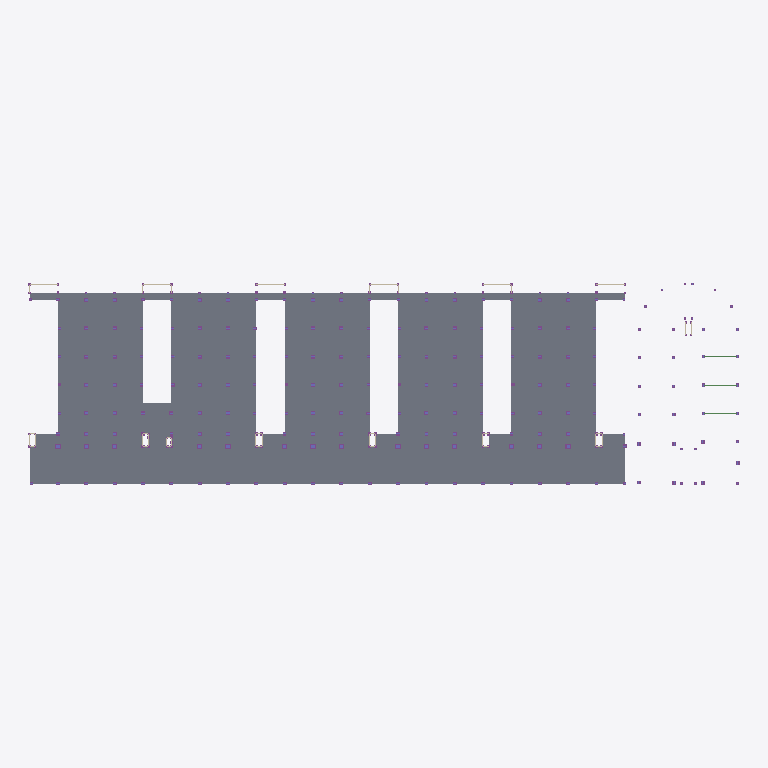
Plan cut of the same IFC building model at storey (level 0.00 m, cut at 1.40 m), seen from above with north up, elements coloured by IFC class (only those large enough to see are counted): 141 slabs (grey), 3 beams (green). Cut surfaces are drawn darker.
Extent 301.1 m × 85.9 m × 52.1 m (x, y, z). Storeys (8): unnamed at 0.00 m; unnamed at 0.00 m; unnamed at 7.00 m; unnamed at 7.00 m; unnamed at 14.00 m; unnamed at 14.00 m; unnamed at 21.00 m; unnamed at 21.00 m. Elements (2774): 1164 IfcBeam, 606 IfcColumn, 564 IfcSlab, 260 IfcFooting, 180 IfcWall.

HEADER;
FILE_DESCRIPTION(('ViewDefinition [CoordinationView]'),'2;1');
FILE_NAME('','2025-04-07T05:58:58',(''),(''),'IfcOpenShell-0.7.11-03935a91d','IfcOpenShell-0.7.11-03935a91d','');
FILE_SCHEMA(('IFC4'));
ENDSEC;
DATA;
#20=IFCPROJECT('0r3T8_8ZP6Gw1X$daQk8mN',#5,'newProject',$,$,$,$,(#11),#19);
#20666=IFCBUILDING('fc0f6f3c7fea4695b71ef6a1c2f15d04',#5,$,$,'buildingSection',#183242,#20683,$,$,$,$,$);
#30119=IFCBUILDING('012c918893de4e8e8ea2e133ecab9ef3',#5,$,$,'buildingSection',#183236,#30138,$,$,$,$,$);
#135138=IFCBUILDING('cad74a034a57452dbb159c64a434a9af',#5,$,$,'building',$,#135155,$,.ELEMENT.,$,$,$);
#18849=IFCBUILDINGSTOREY('d87ad67fbbc2403a95c6a1b66b0e6a72',#5,$,$,'storey',#183266,#18866,$,$,$);
#18867=IFCBUILDINGSTOREY('1ae06e5540be471e826bcaa938757fcf',#5,$,$,'storey',#183254,#18884,$,$,$);
#18885=IFCBUILDINGSTOREY('9fb4c37b8a954b1899e76185020d0aa7',#5,$,$,'storey',#183248,#18902,$,$,$);
#26059=IFCBUILDINGSTOREY('6dbd3e31521d4783b2e967152b87f3c9',#5,$,$,'storey',#183260,#26076,$,$,$);
#182049=IFCBUILDINGSTOREY('fbad90a2383c4906b742f8702d3a1ab6',#5,$,$,'storey',#183290,#182066,$,$,$);
#182067=IFCBUILDINGSTOREY('0ecbf950c19b44d3a43cf434b36211bd',#5,$,$,'storey',#183272,#182084,$,$,$);
#182085=IFCBUILDINGSTOREY('0a0b835c519945ab8b58d5787431e673',#5,$,$,'storey',#183284,#182102,$,$,$);
#182103=IFCBUILDINGSTOREY('940fba027cca4744bb34e68eb3d6eb1f',#5,$,$,'storey',#183278,#182120,$,$,$);
#15532=IFCSLAB('68b6ade697784eb6b4c4a1e164c7e0c6',#5,'tower_Storey 01_slab-122',$,'slab',#192230,#15577,$,.FLOOR.);
#17835=IFCSLAB('d42604057a3b4070b35b16bc2e8d99c9',#5,'tower_Storey 01_slab-22',$,'slab',#192284,#17880,$,.FLOOR.);
#15252=IFCSLAB('688bce5b459547fab11a6cca4878891d',#5,'tower_Storey 01_slab-36',$,'slab',#191744,#15301,$,.FLOOR.);
#14604=IFCSLAB('0aaa074015eb4ba682160b8b33cba10d',#5,'tower_Storey 01_slab-58',$,'slab',#191672,#14649,$,.FLOOR.);
#15348=IFCSLAB('8056447f77a44bc1908f4105582041ea',#5,'tower_Storey 01_slab-29',$,'slab',#192326,#15393,$,.FLOOR.);
#17375=IFCSLAB('d1a2d39beb2c4faab7b3e203c2a60372',#5,'tower_Storey 01_slab-137',$,'slab',#192266,#17420,$,.FLOOR.);
#14095=IFCSLAB('dac37ae83bec4195af59144ab159ae12',#5,'tower_Storey 01_slab-39',$,'slab',#191960,#14141,$,.FLOOR.);
#18389=IFCSLAB('66e02b6a91544d469e9f1fe14532e803',#5,'tower_Storey 01_slab-82',$,'slab',#192206,#18434,$,.FLOOR.);
#16409=IFCSLAB('e1cba293a5404e0ab51353edf11bab7a',#5,'tower_Storey 01_slab-118',$,'slab',#192146,#16454,$,.FLOOR.);
#12897=IFCSLAB('cb3d77fdf0c94a49b622cb3d1585f9fa',#5,'tower_Storey 01_slab-20',$,'slab',#192182,#12942,$,.FLOOR.);
#12575=IFCSLAB('3637a3edb7aa43c99adcdfada30c0e63',#5,'tower_Storey 01_slab-43',$,'slab',#191738,#12620,$,.FLOOR.);
#15486=IFCSLAB('983827d9d98a46b99814c629b3191cde',#5,'tower_Storey 01_slab-64',$,'slab',#191972,#15531,$,.FLOOR.);
#14880=IFCSLAB('df132b948bb64929846721daeb00db58',#5,'tower_Storey 01_slab-70',$,'slab',#192308,#14926,$,.FLOOR.);
#15302=IFCSLAB('5ad92216a15c4b21913f797e6b36e8dd',#5,'tower_Storey 01_slab-131',$,'slab',#191756,#15347,$,.FLOOR.);
#15901=IFCSLAB('5328ca135006428f9a1c942bdcfecbce',#5,'tower_Storey 01_slab-46',$,'slab',#191534,#15946,$,.FLOOR.);
#16177=IFCSLAB('0312fd4f458a44a5a8a19515f38ff70a',#5,'tower_Storey 01_slab-71',$,'slab',#191504,#16222,$,.FLOOR.);
#16777=IFCSLAB('f5885dcc2b054a1cb3cf3b25efb81fa4',#5,'tower_Storey 01_slab-115',$,'slab',#192332,#16822,$,.FLOOR.);
#17973=IFCSLAB('a784cd80a051439eacad998cffdc6868',#5,'tower_Storey 01_slab-121',$,'slab',#191708,#18018,$,.FLOOR.);
#15808=IFCSLAB('d9d4fa7d49914f5c8242afead88fe281',#5,'tower_Storey 01_slab-5',$,'slab',#192074,#15854,$,.FLOOR.);
#16269=IFCSLAB('43b9ffd9ca6942fc837eb5b1a6b422f3',#5,'tower_Storey 01_slab-69',$,'slab',#191546,#16315,$,.FLOOR.);
#18341=IFCSLAB('983705e25a164b1abe1429c6a7f6d2de',#5,'tower_Storey 01_slab-13',$,'slab',#192344,#18388,$,.FLOOR.);
#12851=IFCSLAB('92af7d982b134416b486c14ccbb2fd2d',#5,'tower_Storey 01_slab-63',$,'slab',#191714,#12896,$,.FLOOR.);
#13220=IFCSLAB('2aa4c49357744503babcdabb1e7f84d0',#5,'tower_Storey 01_slab-72',$,'slab',#191564,#13265,$,.FLOOR.);
#15578=IFCSLAB('2d26a69885024194aa4655f0add41c36',#5,'tower_Storey 01_slab-89',$,'slab',#191810,#15623,$,.FLOOR.);
#17145=IFCSLAB('727adaf764834963aded99152aa9097d',#5,'tower_Storey 01_slab-12',$,'slab',#192044,#17190,$,.FLOOR.);
#18573=IFCSLAB('c375eca4a1de4631a1ae6f780306b4ef',#5,'tower_Storey 01_slab-37',$,'slab',#191936,#18618,$,.FLOOR.);
#16363=IFCSLAB('fb994ef92e144914b3f8bf1309641730',#5,'tower_Storey 01_slab-126',$,'slab',#192014,#16408,$,.FLOOR.);
#16639=IFCSLAB('14a3b97aa7ad4f6d96562df15cf4dd42',#5,'tower_Storey 01_slab-25',$,'slab',#191582,#16684,$,.FLOOR.);
#16823=IFCSLAB('3d4ba414f7c940369b7528ea76b9c0fb',#5,'tower_Storey 01_slab-104',$,'slab',#191798,#16868,$,.FLOOR.);
#17559=IFCSLAB('69b852ff5b964744bb8f9771d9840648',#5,'tower_Storey 01_slab-93',$,'slab',#191630,#17604,$,.FLOOR.);
#13127=IFCSLAB('9b86a74fa57a4f18a3129406eb28b52a',#5,'tower_Storey 01_slab-80',$,'slab',#192338,#13172,$,.FLOOR.);
#13081=IFCSLAB('585d8b21a11d487b8b372e416eb1a4d7',#5,'tower_Storey 01_slab-124',$,'slab',#191732,#13126,$,.FLOOR.);
#13266=IFCSLAB('b5dcef4cbaef4fa798b3a12371573840',#5,'tower_Storey 01_slab-85',$,'slab',#192122,#13311,$,.FLOOR.);
#13911=IFCSLAB('933876265c60449aabebaf9c1bf7981e',#5,'tower_Storey 01_slab-102',$,'slab',#192128,#13956,$,.FLOOR.);
#14049=IFCSLAB('3aa00b281fa248fb955aa6234704d83c',#5,'tower_Storey 01_slab-67',$,'slab',#192296,#14094,$,.FLOOR.);
#14234=IFCSLAB('e49f287c0bc74457b5201291228c322c',#5,'tower_Storey 01_slab-17',$,'slab',#191624,#14279,$,.FLOOR.);
#16131=IFCSLAB('e0259470e13744168a65881a1d469ead',#5,'tower_Storey 01_slab-92',$,'slab',#191792,#16176,$,.FLOOR.);
#16547=IFCSLAB('2197e12dc24a413eb195be77d0f29b66',#5,'tower_Storey 01_slab-135',$,'slab',#191924,#16592,$,.FLOOR.);
#16869=IFCSLAB('3a6c22c42480467a8f1293085e681aca',#5,'tower_Storey 01_slab-7',$,'slab',#192176,#16914,$,.FLOOR.);
#18481=IFCSLAB('87c2ef2461074fcea1ba91ada6ef5a7b',#5,'tower_Storey 01_slab-3',$,'slab',#191768,#18526,$,.FLOOR.);
#15440=IFCSLAB('5ab7942272084ae1bd2d88b45c2ada83',#5,'tower_Storey 01_slab-62',$,'slab',#191720,#15485,$,.FLOOR.);
#17191=IFCSLAB('3a29dd27556b4f539c883e4b4aa46fb3',#5,'tower_Storey 01_slab-90',$,'slab',#191918,#17236,$,.FLOOR.);
#17007=IFCSLAB('014e6394ef6543d8b07e10a80428371b',#5,'tower_Storey 01_slab-6',$,'slab',#191990,#17052,$,.FLOOR.);
#18249=IFCSLAB('f12ef645391a47e9b0996ad834f589af',#5,'tower_Storey 01_slab-86',$,'slab',#191966,#18294,$,.FLOOR.);
#12343=IFCSLAB('6d0892eec3d8458786a7e58480616ece',#5,'tower_Storey 01_slab-75',$,'slab',#191984,#12390,$,.FLOOR.);
#13957=IFCSLAB('aa0140dd76fc4e1e894190155c2d4f05',#5,'tower_Storey 01_slab-139',$,'slab',#191600,#14002,$,.FLOOR.);
#16501=IFCSLAB('dcb5dcab7b3b4abaa697e1f530531643',#5,'tower_Storey 01_slab-14',$,'slab',#191510,#16546,$,.FLOOR.);
#16915=IFCSLAB('84c113b13e7843e48f6d323ab9669269',#5,'tower_Storey 01_slab-84',$,'slab',#192140,#16960,$,.FLOOR.);
#18065=IFCSLAB('be2a5f8fba994c99aa5e28a548942caa',#5,'tower_Storey 01_slab-65',$,'slab',#191654,#18110,$,.FLOOR.);
#18435=IFCSLAB('508420f537144bfca0951c9d31120553',#5,'tower_Storey 01_slab-8',$,'slab',#191648,#18480,$,.FLOOR.);
#18711=IFCSLAB('4052967d9d05455fadd89c0baa4f6b26',#5,'tower_Storey 01_slab-35',$,'slab',#191930,#18756,$,.FLOOR.);
#18665=IFCSLAB('1411fd2feb6c4e559a9c70bfcb70fb03',#5,'tower_Storey 01_slab-74',$,'slab',#192164,#18710,$,.FLOOR.);
#12437=IFCSLAB('dfa5916a483f42898d765f5959acfa43',#5,'tower_Storey 01_slab-76',$,'slab',#192068,#12482,$,.FLOOR.);
#14512=IFCSLAB('33e693da5fc745bd852f9f158c3aa058',#5,'tower_Storey 01_slab-123',$,'slab',#192158,#14557,$,.FLOOR.);
#17053=IFCSLAB('4d59baf9c243423dbd288e3e394f23b6',#5,'tower_Storey 01_slab-10',$,'slab',#191762,#17098,$,.FLOOR.);
#17743=IFCSLAB('67401eccff8b4b1da6e27f77407c698f',#5,'tower_Storey 01_slab-132',$,'slab',#191642,#17788,$,.FLOOR.);
#18157=IFCSLAB('2a9f27cde5f74969b4cd3837e7c280db',#5,'tower_Storey 01_slab-78',$,'slab',#192170,#18202,$,.FLOOR.);
#12667=IFCSLAB('dcb8dec6ed0f4dc1b951e052e881e1f3',#5,'tower_Storey 01_slab-95',$,'slab',#191660,#12712,$,.FLOOR.);
#12713=IFCSLAB('3e27399e9e7645ff835754a306b81e6e',#5,'tower_Storey 01_slab-50',$,'slab',#191540,#12758,$,.FLOOR.);
#17283=IFCSLAB('2f1dfcbb275d4fceaf711f5b7fa74810',#5,'tower_Storey 01_slab-31',$,'slab',#191528,#17328,$,.FLOOR.);
#13727=IFCSLAB('63babb03e94341d4979ef62cb82b895e',#5,'tower_Storey 01_slab-110',$,'slab',#191858,#13772,$,.FLOOR.);
#13819=IFCSLAB('c17ccbaa615244e0b061a0a4fb778ace',#5,'tower_Storey 01_slab-45',$,'slab',#191816,#13864,$,.FLOOR.);
#14328=IFCSLAB('19d4da99f4a84b439ab34ed32f5fcabe',#5,'tower_Storey 01_slab-133',$,'slab',#191750,#14373,$,.FLOOR.);
#16455=IFCSLAB('ee10669f34e74a75811a98633ed4d0ea',#5,'tower_Storey 01_slab-134',$,'slab',#192026,#16500,$,.FLOOR.);
#16593=IFCSLAB('88ff367565534eb8bfad0deea52252cf',#5,'tower_Storey 01_slab-54',$,'slab',#191690,#16638,$,.FLOOR.);
#12391=IFCSLAB('72c4600126e445d79741c7ce8e5ee29c',#5,'tower_Storey 01_slab-103',$,'slab',#192080,#12436,$,.FLOOR.);
#12621=IFCSLAB('54708c05b1bb4a1bba94adc942b6594f',#5,'tower_Storey 01_slab-111',$,'slab',#192116,#12666,$,.FLOOR.);
#13543=IFCSLAB('c324bef05a984955925bdc0d45567b94',#5,'tower_Storey 01_slab-53',$,'slab',#191822,#13588,$,.FLOOR.);
#16685=IFCSLAB('f51e88de038f41d582d54e39cb2d1dd3',#5,'tower_Storey 01_slab-129',$,'slab',#192254,#16730,$,.FLOOR.);
#17329=IFCSLAB('596bc2a062914092a0f202899b0f1e20',#5,'tower_Storey 01_slab-55',$,'slab',#191684,#17374,$,.FLOOR.);
#17421=IFCSLAB('df37bcede13a4dab9eb73399b1fef010',#5,'tower_Storey 01_slab-57',$,'slab',#191552,#17466,$,.FLOOR.);
#17467=IFCSLAB('7a190ef46a4e473abbb5e207819b40f4',#5,'tower_Storey 01_slab-27',$,'slab',#191888,#17512,$,.FLOOR.);
#18019=IFCSLAB('b1993e1272084038a86622b5fcf27174',#5,'tower_Storey 01_slab-4',$,'slab',#191978,#18064,$,.FLOOR.);
#18803=IFCSLAB('210a21ccfe224febb7250ddd55a2bf1e',#5,'tower_Storey 01_slab-19',$,'slab',#192278,#18848,$,.FLOOR.);
#12759=IFCSLAB('03166fc4c8fc4676a245beafe7a9c1ba',#5,'tower_Storey 01_slab-108',$,'slab',#191804,#12804,$,.FLOOR.);
#13035=IFCSLAB('23ec0f7c859c47bca456472dcf66f999',#5,'tower_Storey 01_slab-21',$,'slab',#192272,#13080,$,.FLOOR.);
#14788=IFCSLAB('1a72f2d2fc39453f9c87984f8e3c6c0d',#5,'tower_Storey 01_slab-119',$,'slab',#191618,#14833,$,.FLOOR.);
#17881=IFCSLAB('e4cb4f7cf4564e7cb341369026ca5d78',#5,'tower_Storey 01_slab-136',$,'slab',#191516,#17926,$,.FLOOR.);
#18203=IFCSLAB('4f56b1654daf4292adf2bc5fc7f1b909',#5,'tower_Storey 01_slab-11',$,'slab',#191894,#18248,$,.FLOOR.);
#18619=IFCSLAB('a36d48f25e5544ecbfbd26df66cefb32',#5,'tower_Storey 01_slab-127',$,'slab',#192188,#18664,$,.FLOOR.);
#14280=IFCSLAB('280d07bd8e5041539af1ebf4a760d48c',#5,'tower_Storey 01_slab-100',$,'slab',#191594,#14327,$,.FLOOR.);
#14976=IFCSLAB('084a0bceb14b418d8b3604148b66820f',#5,'tower_Storey 01_slab-140',$,'slab',#191666,#15021,$,.FLOOR.);
#15670=IFCSLAB('9b107900668b4fcf982274225d5d714a',#5,'tower_Storey 01_slab-49',$,'slab',#192290,#15715,$,.FLOOR.);
#17237=IFCSLAB('6c712f9a632b4191b5d588938cab6390',#5,'tower_Storey 01_slab-79',$,'slab',#192236,#17282,$,.FLOOR.);
#14466=IFCSLAB('54a8a0e1c7f14819bf0f2732ef915e10',#5,'tower_Storey 01_slab-18',$,'slab',#191786,#14511,$,.FLOOR.);
#15206=IFCSLAB('abbc147eb48a44d8b54d70fb86d6da9b',#5,'tower_Storey 01_slab-41',$,'slab',#192212,#15251,$,.FLOOR.);
#13589=IFCSLAB('9f301c9c47b0422abc28a3a8236ee6c1',#5,'tower_Storey 01_slab-117',$,'slab',#191576,#13634,$,.FLOOR.);
#13681=IFCSLAB('cfc903cdc33441bb81e98c765c669c7d',#5,'tower_Storey 01_slab-114',$,'slab',#192224,#13726,$,.FLOOR.);
#14742=IFCSLAB('e59ecfea1d294af09e2eb89b21f146d2',#5,'tower_Storey 01_slab-32',$,'slab',#192032,#14787,$,.FLOOR.);
#15160=IFCSLAB('08a6c01d6359462683d8168d48b144a8',#5,'tower_Storey 01_slab-44',$,'slab',#191636,#15205,$,.FLOOR.);
#15762=IFCSLAB('14ed78e129384a0ba7da13aaeefa29f4',#5,'tower_Storey 01_slab-66',$,'slab',#191906,#15807,$,.FLOOR.);
#16039=IFCSLAB('35149d66e88d4c04b237e255a4088463',#5,'tower_Storey 01_slab-26',$,'slab',#191606,#16084,$,.FLOOR.);
#16731=IFCSLAB('97ac95220a374c2091ed8b9391bd663b',#5,'tower_Storey 01_slab-73',$,'slab',#191780,#16776,$,.FLOOR.);
#17651=IFCSLAB('6f4a295d59b44dcaa013aa635db40baa',#5,'tower_Storey 01_slab-59',$,'slab',#192152,#17696,$,.FLOOR.);
#17789=IFCSLAB('6ddb679f70c14a5aa0eff71c58d21795',#5,'tower_Storey 01_slab-87',$,'slab',#191570,#17834,$,.FLOOR.);
#17927=IFCSLAB('6565943cfa154f9c82996ddeb4b7f67e',#5,'tower_Storey 01_slab-94',$,'slab',#191558,#17972,$,.FLOOR.);
#16316=IFCSLAB('043efa491b974b40bd773fad5979b4cb',#5,'tower_Storey 01_slab-51',$,'slab',#191900,#16362,$,.FLOOR.);
ENDSEC;
